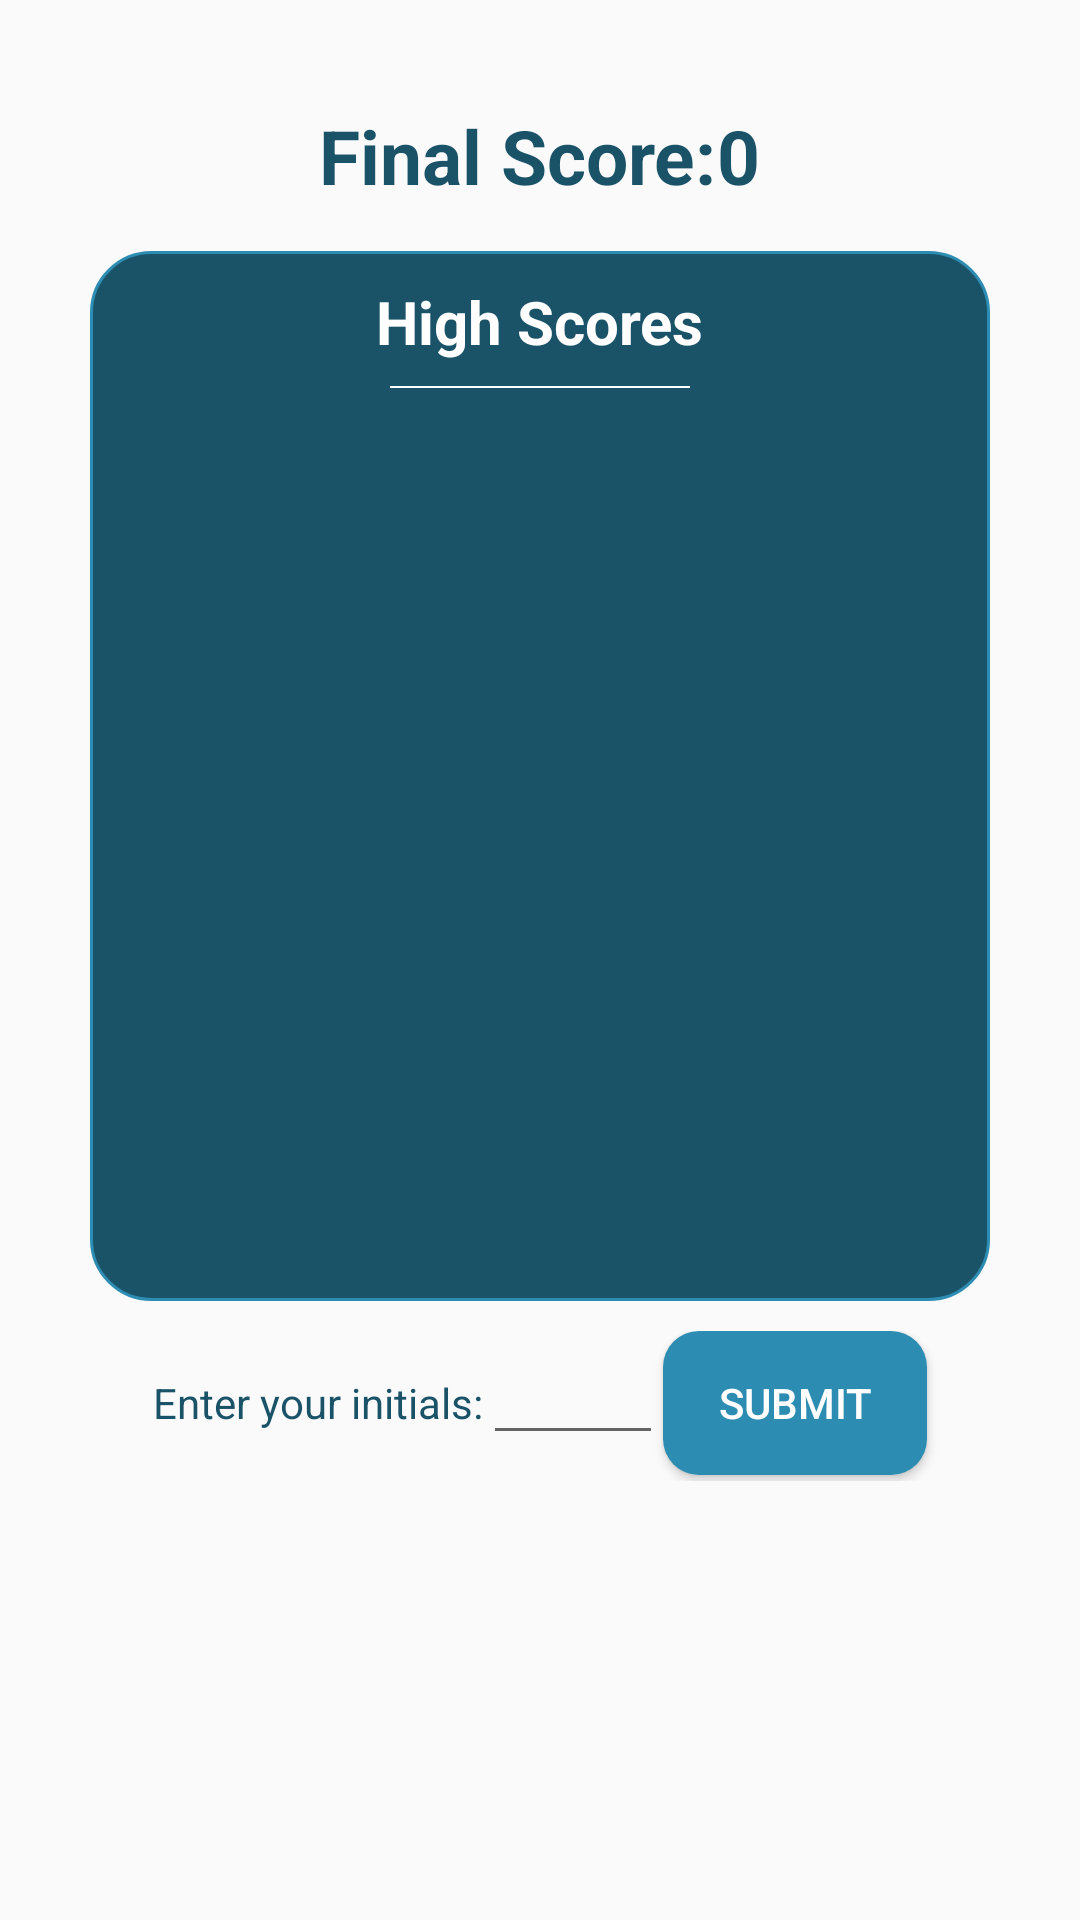

Reconstruct the res/layout file that produces this screen, plus the resources it refers to.
<!-- AndroidManifest.xml: application theme AppTheme -->
<!-- res/layout/activity_game_over.xml -->
<?xml version="1.0" encoding="utf-8"?>
<LinearLayout
    xmlns:android="http://schemas.android.com/apk/res/android"
    xmlns:tools="http://schemas.android.com/tools"
    android:layout_width="fill_parent"
    android:layout_height="fill_parent"
    android:gravity="center_horizontal"
    android:orientation="vertical"
    android:paddingTop="10dp">
    <ScrollView
        android:layout_width="fill_parent"
        android:layout_height="fill_parent"
        android:gravity="center_horizontal"
        android:orientation="vertical">
        <LinearLayout
            android:layout_width="fill_parent"
            android:layout_height="fill_parent"
            android:gravity="center_horizontal"
            android:orientation="vertical"
            android:paddingTop="10dp">
            <LinearLayout
                android:layout_width="wrap_content"
                android:layout_height="wrap_content"
                android:orientation="horizontal">
                <TextView
                    android:layout_width="wrap_content"
                    android:layout_height="wrap_content"
                    android:paddingTop="15dp"
                    android:paddingBottom="15dp"
                    android:textSize="25dp"
                    android:textStyle="bold"
                    android:text="@string/final_score"
                    android:textColor="@color/champShadow"/>
                <TextView
                    android:layout_width="wrap_content"
                    android:layout_height="wrap_content"
                    android:id="@+id/final_score_value"
                    android:paddingTop="15dp"
                    android:paddingBottom="15dp"
                    android:textSize="25dp"
                    android:textStyle="bold"
                    android:text="@string/scores"
                    android:textColor="@color/champShadow"/>
            </LinearLayout>

            <ScrollView
                android:layout_width="300dp"
                android:layout_height="350dp"
                android:background="@drawable/border">
                <LinearLayout
                    android:layout_width="match_parent"
                    android:layout_height="match_parent"
                    android:orientation="vertical"
                    android:gravity="center_horizontal"
                    android:id="@+id/add_scores_here">
                    <TextView
                        android:layout_width="wrap_content"
                        android:layout_height="wrap_content"
                        android:paddingBottom="8dp"
                        android:textSize="20dp"
                        android:textStyle="bold"
                        android:text="@string/high_scores"
                        android:textColor="@color/white"/>
                    <View style = "@style/horiz_divider_small"/>
                    <TextView
                        android:layout_width="wrap_content"
                        android:layout_height="wrap_content"
                        android:paddingTop="8dp"
                        android:paddingBottom="8dp"
                        android:textSize="20dp"
                        android:textStyle="bold"
                        android:text="@string/blank_high_score"
                        android:id="@+id/score_params"
                        android:visibility="gone"
                        android:textColor="@color/champShadow"/>
                </LinearLayout>
            </ScrollView>

            <LinearLayout
                android:layout_width="match_parent"
                android:layout_height="60dp"
                android:paddingTop="10dp"
                android:orientation="horizontal"
                android:gravity="center_horizontal">
                <TextView
                    android:layout_width="wrap_content"
                    android:layout_height="wrap_content"
                    android:text="@string/enter_name"
                    android:textColor="@color/champShadow"/>
                <EditText
                    android:id="@+id/initials"
                    android:layout_width="60dp"
                    android:layout_height="wrap_content"
                    android:textColor="@color/champShadow"
                    android:maxLength="3"/>
                <Button
                    android:id="@+id/submit_score"
                    android:layout_width="wrap_content"
                    android:layout_height="wrap_content"
                    android:background="@drawable/rounded_corners"
                    android:textColor="@color/white"
                    android:text="@string/next_button"/>
            </LinearLayout>
        </LinearLayout>
    </ScrollView>
</LinearLayout>
<!-- resources referenced by this layout -->
<resources>
  <color name="champShadow">#1a5268</color>
  <color name="white">#FFFFFF</color>
  <!-- drawable border (drawable) -->
  <shape xmlns:android="http://schemas.android.com/apk/res/android" android:shape="rectangle">
      <corners android:radius="20dp"/>
      <solid android:color="@color/champShadow"></solid>
      <padding android:left="10dp" android:right="10dp" android:top="10dp" android:bottom="10dp"/>
      <stroke android:width="1dp" android:color="@color/champDark"/>
  </shape>
  <!-- drawable rounded_corners (drawable) -->
  <shape xmlns:android="http://schemas.android.com/apk/res/android" android:shape="rectangle">
      <corners android:radius="12dp"/>
      <solid android:color="@color/champDark"/>
      <padding android:bottom="10dp"/>
      <padding android:top="10dp"/>
      <padding android:left="10dp"/>
      <padding android:right="10dp"/>
  </shape>
  <string name="blank_high_score">aaa - 0</string>
  <string name="enter_name">Enter your initials:</string>
  <string name="final_score">Final Score: </string>
  <string name="high_scores">High Scores</string>
  <string name="next_button">SUBMIT</string>
  <string name="scores">0</string>
  <style name="horiz_divider_small">
          <item name="android:layout_width">100dp</item>
          <item name="android:layout_height">0.5dp</item>
          <item name="android:background">@color/white</item>
      </style>
  <style name="AppTheme" parent="Theme.AppCompat.Light.DarkActionBar">
          
          <item name="colorPrimary">@color/champDark</item>
          <item name="colorPrimaryDark">@color/champAccent</item>
          <item name="colorAccent">@color/colorAccent</item>
      </style>
  <color name="champDark">#2D8CB1</color>
  <color name="champAccent">#6BD5FD</color>
  <color name="colorAccent">#FF4081</color>
</resources>
